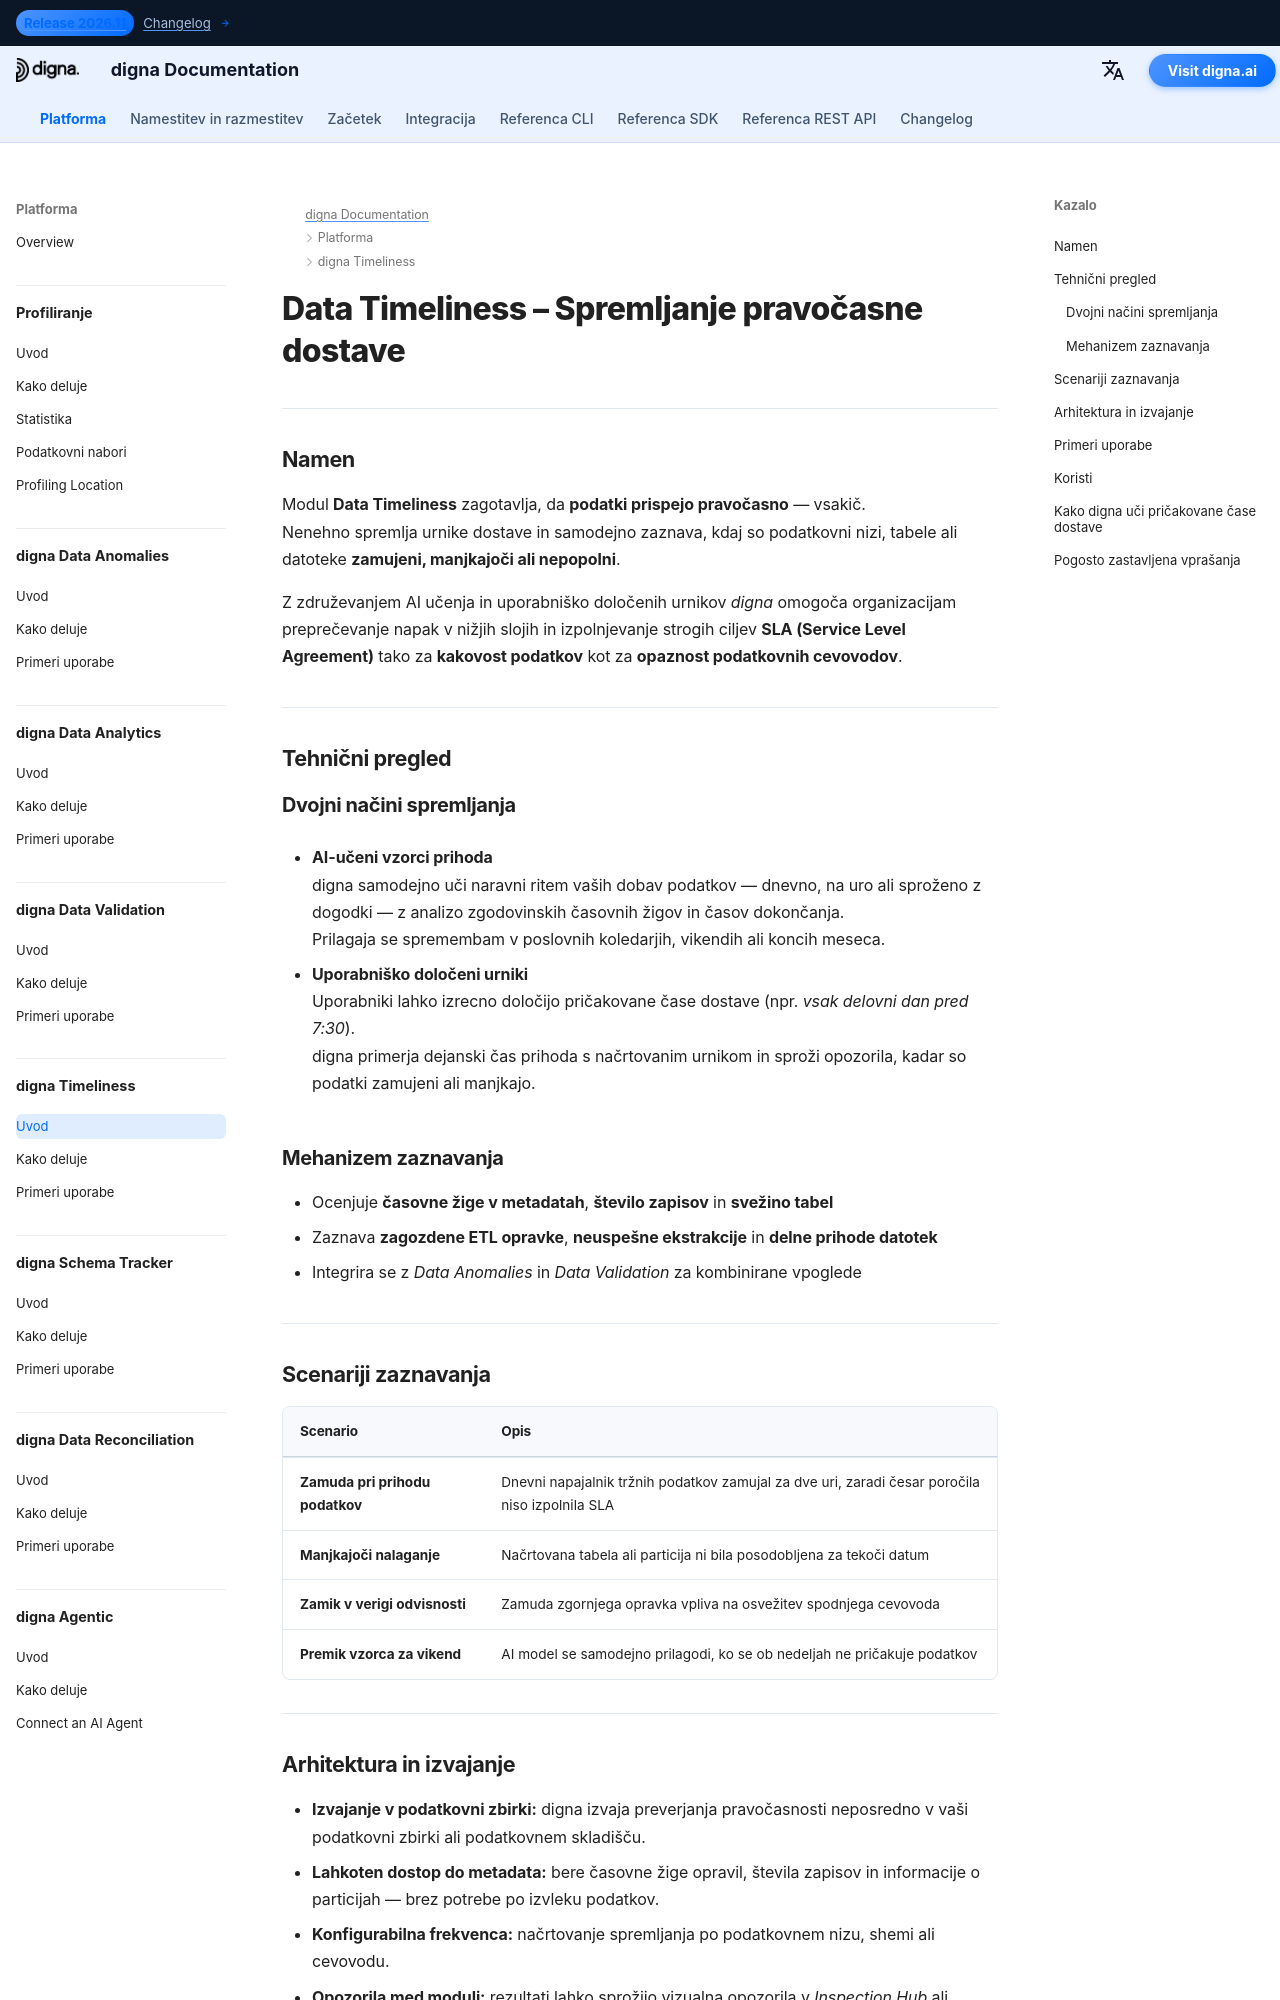

repository: dignaai/digna-docs · page: sl/platform/data_timeliness/Introduction/index.html · generator: mkdocs

---
title: Data Timeliness – Spremljanje pravočasne dostave | digna Dokumentacija
description: Izvedite, kako digna Data Timeliness zagotavlja, da podatki prispejo pravočasno. Zaznajte zamude ali manjkajoče dostave, spremljajte SLA in zaščitite poslovne procese pred tihimi zamudami. AI-podprta zaznava za izboljšano kakovost podatkov in opaznost podatkovnih tokov.
image: /assets/logo_square.png
keywords:
  - časovna pravočasnost podatkov
  - spremljanje dostave
  - kakovost podatkov
  - kvaliteta podatkov
  - opaznost podatkov
  - zaznavanje zamud podatkov
  - opozarjanje na manjkajoče podatke
  - spremljanje SLA
  - AI analiza dostave
  - digna data timeliness
lang: en
robots: index, follow
og_title: Data Timeliness – Spremljanje pravočasne dostave | digna Dokumentacija
og_description: digna Data Timeliness samodejno zaznava zamujene ali manjkajoče dostave podatkov z uporabo AI. Zaščitite poslovne procese, spremljajte SLA in zagotovite pravočasne, zanesljive podatke v vseh podatkovnih cevovodih.
og_image: /assets/logo_square.png
og_type: article
twitter_card: summary_large_image
---

# Data Timeliness – Spremljanje pravočasne dostave
<h1 style="display:none;">AI-podprt modul Data Timeliness za kakovost podatkov in opaznost – digna</h1>

---

## Namen

Modul **Data Timeliness** zagotavlja, da **podatki prispejo pravočasno** — vsakič.  
Nenehno spremlja urnike dostave in samodejno zaznava, kdaj so podatkovni nizi, tabele ali datoteke **zamujeni, manjkajoči ali nepopolni**.  

Z združevanjem AI učenja in uporabniško določenih urnikov *digna* omogoča organizacijam preprečevanje napak v nižjih slojih in izpolnjevanje strogih ciljev **SLA (Service Level Agreement)** tako za **kakovost podatkov** kot za **opaznost podatkovnih cevovodov**.

---

## Tehnični pregled

### Dvojni načini spremljanja
- **AI-učeni vzorci prihoda**  
  digna samodejno uči naravni ritem vaših dobav podatkov — dnevno, na uro ali sproženo z dogodki — z analizo zgodovinskih časovnih žigov in časov dokončanja.  
  Prilagaja se spremembam v poslovnih koledarjih, vikendih ali koncih meseca.

- **Uporabniško določeni urniki**  
  Uporabniki lahko izrecno določijo pričakovane čase dostave (npr. *vsak delovni dan pred 7:30*).  
  digna primerja dejanski čas prihoda s načrtovanim urnikom in sproži opozorila, kadar so podatki zamujeni ali manjkajo.

### Mehanizem zaznavanja
- Ocenjuje **časovne žige v metadatah**, **število zapisov** in **svežino tabel**  
- Zaznava **zagozdene ETL opravke**, **neuspešne ekstrakcije** in **delne prihode datotek**  
- Integrira se z *Data Anomalies* in *Data Validation* za kombinirane vpoglede

---
